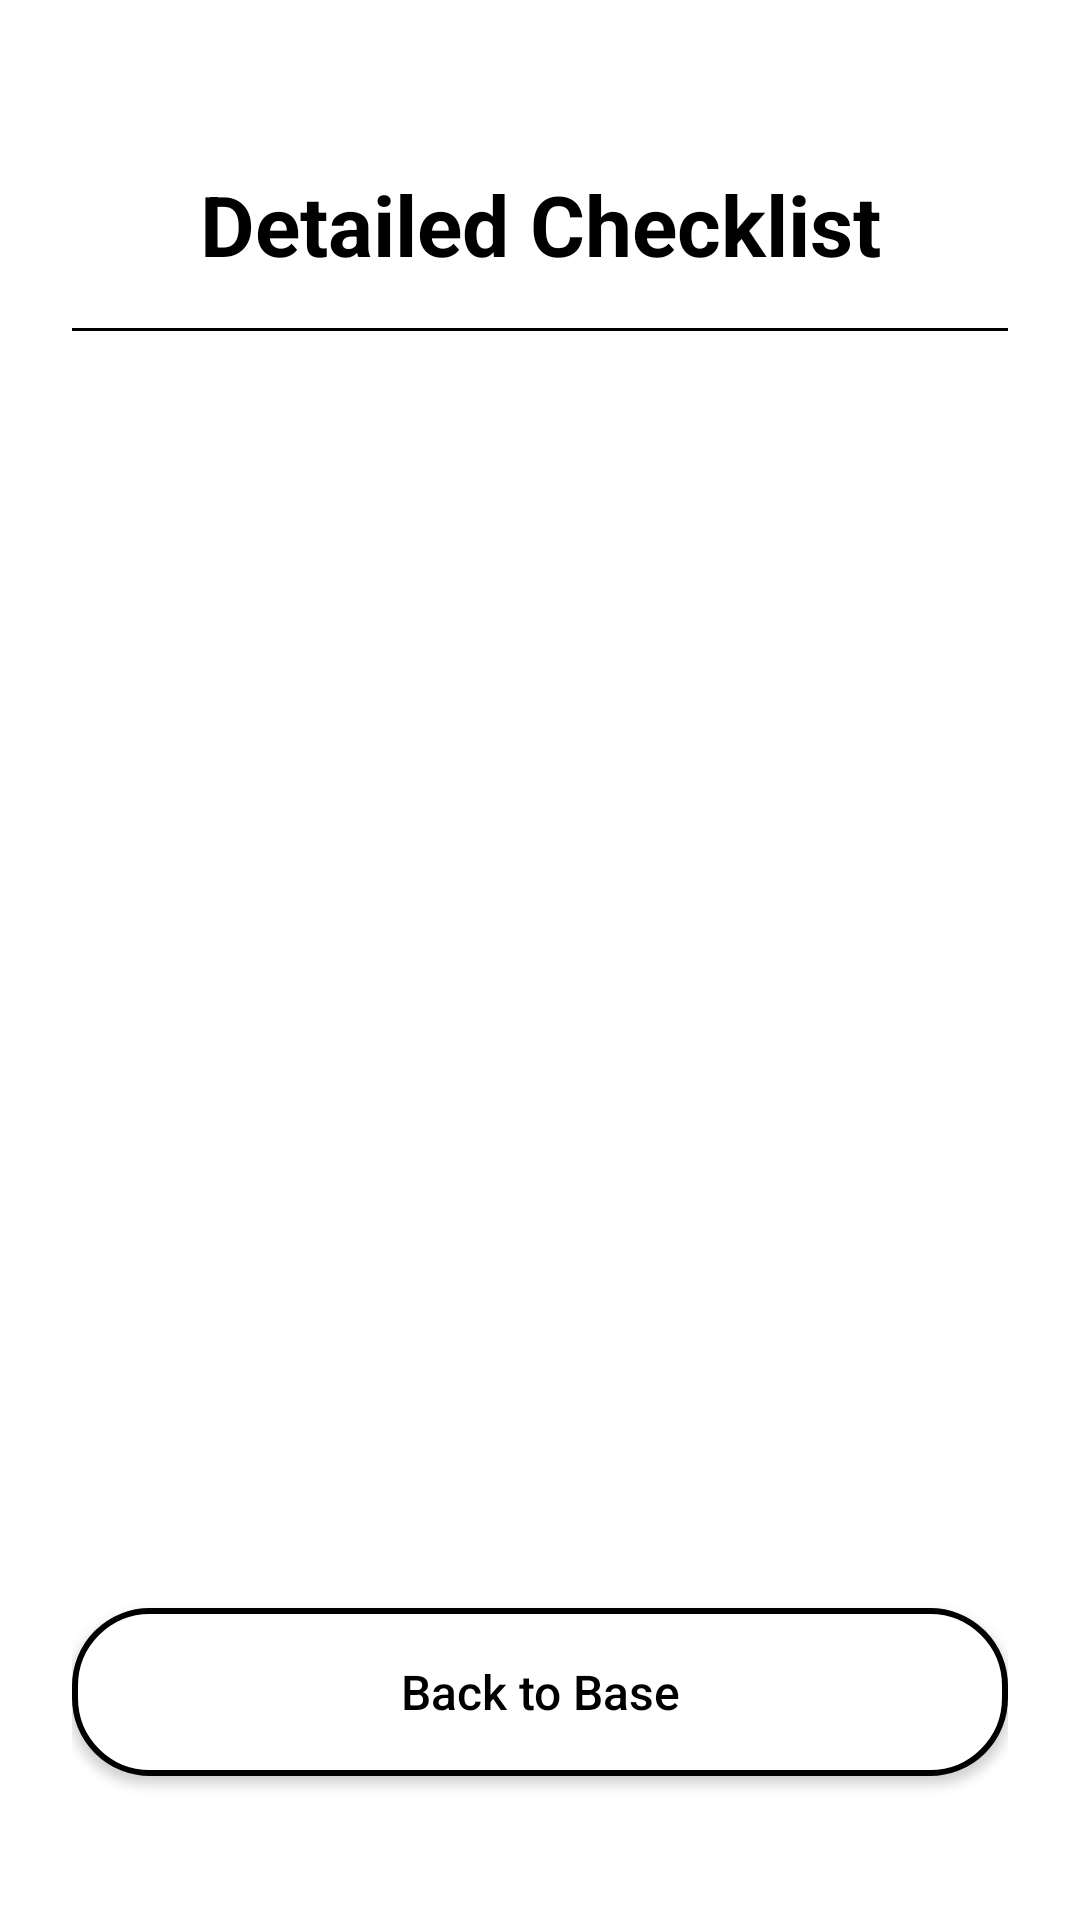

Android layout source for this screen:
<!-- AndroidManifest.xml: application theme Theme.ImadPracticum -->
<!-- res/layout/activity_detail.xml -->
<?xml version="1.0" encoding="utf-8"?>
<androidx.constraintlayout.widget.ConstraintLayout xmlns:android="http://schemas.android.com/apk/res/android"
    xmlns:app="http://schemas.android.com/apk/res-auto"
    android:layout_width="match_parent"
    android:layout_height="match_parent"
    android:background="@color/white"
    android:padding="24dp">

    
    <TextView
        android:id="@+id/titleText"
        android:layout_width="wrap_content"
        android:layout_height="wrap_content"
        android:layout_marginTop="32dp"
        android:text="@string/detailed_checklist"
        android:textColor="@color/black"
        android:textSize="28sp"
        android:textStyle="bold"
        app:layout_constraintEnd_toEndOf="parent"
        app:layout_constraintStart_toStartOf="parent"
        app:layout_constraintTop_toTopOf="parent" />

    
    <View
        android:id="@+id/divider"
        android:layout_width="0dp"
        android:layout_height="1dp"
        android:layout_marginTop="16dp"
        android:background="@color/black"
        app:layout_constraintEnd_toEndOf="parent"
        app:layout_constraintStart_toStartOf="parent"
        app:layout_constraintTop_toBottomOf="@+id/titleText" />

    
    <ScrollView
        android:id="@+id/scrollView"
        android:layout_width="0dp"
        android:layout_height="0dp"
        android:layout_marginTop="16dp"
        app:layout_constraintBottom_toTopOf="@+id/backButton"
        app:layout_constraintEnd_toEndOf="parent"
        app:layout_constraintStart_toStartOf="parent"
        app:layout_constraintTop_toBottomOf="@+id/divider">

        <LinearLayout
            android:id="@+id/checklistContainer"
            android:layout_width="match_parent"
            android:layout_height="wrap_content"
            android:orientation="vertical" />

    </ScrollView>

    
    <Button
        android:id="@+id/backButton"
        android:layout_width="0dp"
        android:layout_height="56dp"
        android:layout_marginBottom="24dp"
        android:background="@drawable/button_rounded"
        android:text="@string/back_to_base"
        android:textAllCaps="false"
        android:textColor="@color/black"
        android:textSize="16sp"
        app:layout_constraintBottom_toBottomOf="parent"
        app:layout_constraintEnd_toEndOf="parent"
        app:layout_constraintStart_toStartOf="parent" />

</androidx.constraintlayout.widget.ConstraintLayout>
<!-- resources referenced by this layout -->
<resources>
  <color name="black">#FF000000</color>
  <color name="white">#FFFFFFFF</color>
  <!-- drawable button_rounded (drawable) -->
  <?xml version="1.0" encoding="utf-8"?>
  <shape xmlns:android="http://schemas.android.com/apk/res/android"
      android:shape="rectangle">
      <solid android:color="@color/white" />
      <corners android:radius="25dp" />
      <stroke
          android:width="2dp"
          android:color="@color/black" />
  </shape>
  <string name="back_to_base">Back to Base</string>
  <string name="detailed_checklist">Detailed Checklist</string>
  <style name="Theme.ImadPracticum" parent="Base.Theme.ImadPracticum">
          <item name="android:windowBackground">@color/white</item>
      </style>
  <style name="Base.Theme.ImadPracticum" parent="Theme.AppCompat.Light.NoActionBar">
          <item name="android:colorBackground">@color/white</item>
          <item name="android:textColorPrimary">@color/black</item>
          <item name="android:textColorSecondary">@color/gray_dark</item>
          <item name="android:statusBarColor">@color/black</item>
      </style>
  <color name="gray_dark">#616161</color>
</resources>
